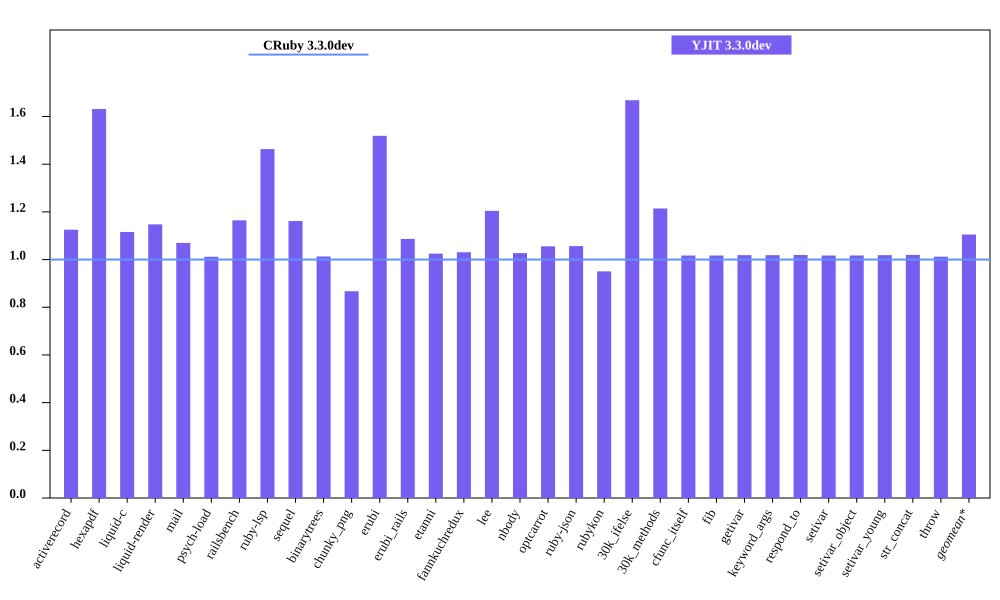

Values plotted in this chart, from the file beside it:
bench, CRuby 3.3.0dev mem (MiB), YJIT 3.3.0dev mem (MiB), Inline Code, Outlined Code, YJIT Mem overhead
activerecord, 45.67, 51.4, 2, 2
hexapdf, 226.2, 369.1, 3, 3
liquid-c, 32.41, 36.16, 1, 1
liquid-render, 28.21, 32.38, 1, 1
mail, 41.35, 44.24, 2, 2
psych-load, 29.09, 29.44, 1, 1
railsbench, 94.95, 110.6, 4, 4
ruby-lsp, 87.57, 128.1, 9, 9
sequel, 32.5, 37.75, 2, 2
binarytrees, 21.52, 21.8, 1, 1
chunky_png, 43.2, 37.46, 1, 1
erubi, 113.8, 172.8, 1, 1
erubi_rails, 92.64, 100.7, 3, 3
etanni, 147.1, 150.8, 1, 1
fannkuchredux, 15.7, 16.18, 1, 1
lee, 24.9, 29.99, 1, 1
nbody, 15.62, 16.05, 1, 1
optcarrot, 50.15, 52.93, 1, 1
ruby-json, 16.25, 17.17, 1, 1
rubykon, 49.64, 47.19, 1, 1
30k_ifelse, 57.65, 96.18, 9, 9
30k_methods, 46.54, 56.52, 3, 3
cfunc_itself, 15.61, 15.87, 1, 1
fib, 15.61, 15.88, 1, 1
getivar, 15.61, 15.9, 1, 1
keyword_args, 15.6, 15.89, 1, 1
respond_to, 15.61, 15.91, 1, 1
setivar, 15.67, 15.94, 1, 1
setivar_object, 15.61, 15.88, 1, 1
setivar_young, 15.61, 15.9, 1, 1
str_concat, 88.97, 90.72, 1, 1
throw, 15.73, 15.93, 1, 1
